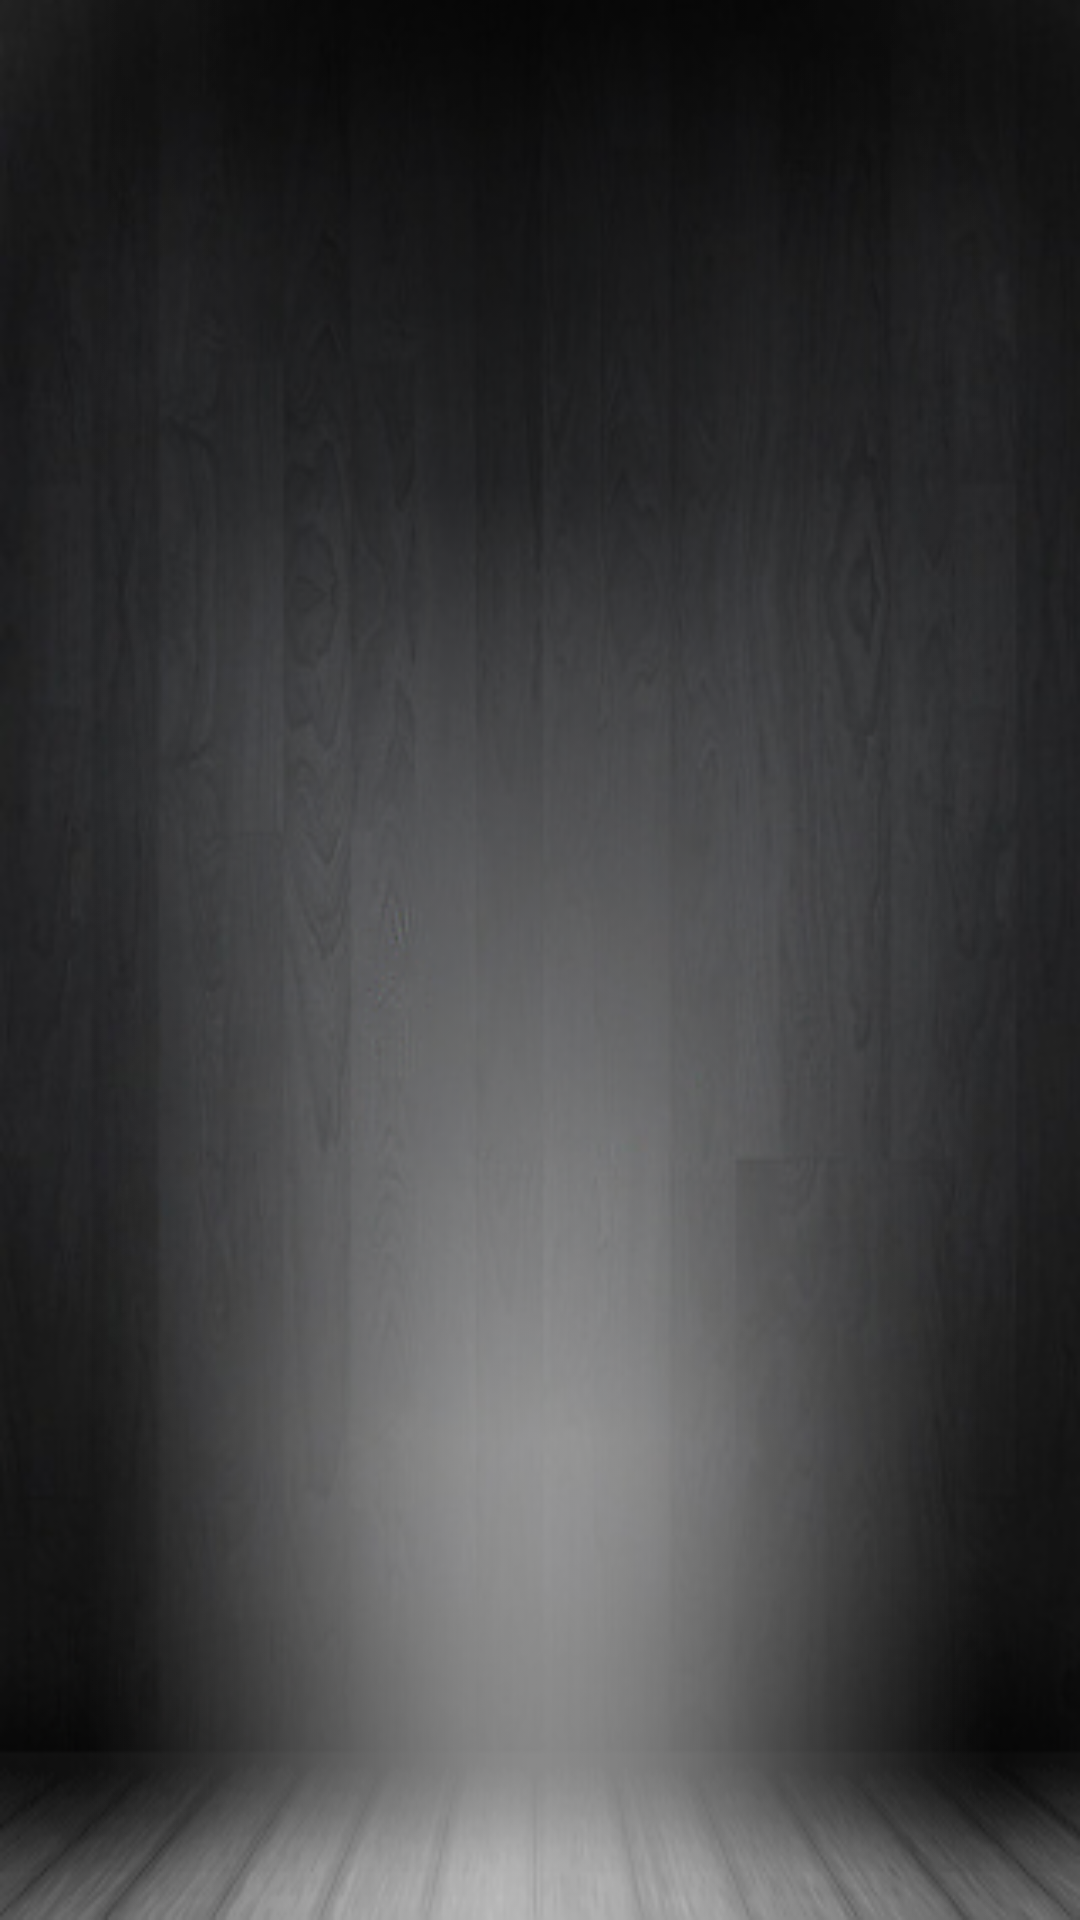

Here is an Android app screen rendered from its layout file. Give the layout XML and the strings, colors and styles it references.
<!-- AndroidManifest.xml: application theme Theme -->
<!-- res/layout/divider.xml -->
<?xml version="1.0" encoding="utf-8"?>
<View xmlns:android="http://schemas.android.com/apk/res/android"
        android:layout_width="fill_parent"
        android:layout_height="@dimen/divider_height"
        android:layout_marginTop="@dimen/divider_margin_top"
        android:layout_marginBottom="@dimen/divider_margin_bottom"
        android:background="@drawable/divider"/>
<!-- resources referenced by this layout -->
<resources>
  <dimen name="divider_height">2dip</dimen>
  <dimen name="divider_margin_bottom">7dip</dimen>
  <dimen name="divider_margin_top">5dip</dimen>
  <!-- drawable divider: png bitmap (drawable, 1122 bytes) -->
  <style name="Theme" parent="android:Theme">
  
      <item name="android:textColor">@color/white</item>
      <item name="android:includeFontPadding">false</item>
      <item name="android:windowBackground">@drawable/bg</item>
      </style>
  <color name="white">#FFFFFF</color>
  <!-- drawable bg: png bitmap (drawable, 103753 bytes) -->
</resources>
